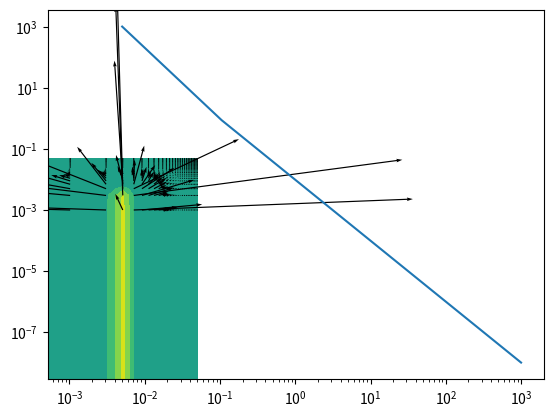

This figure's Python source:
import numpy as np
import matplotlib.pyplot as plt

def epotlist(r, Q, R):
    """
    r er en posisjon i rommet
    Q er en liste med ladninger
    R er en liste med posisjoner for ladninger
    """
    V = 0
    for j in range(len(Q)):
        Qi = Q[j]
        Ri = R[j]
        Rnorm = np.linalg.norm(r - Ri)
        V += Qi / Rnorm
    return V

# ri = (a/2, -d/2 + d/(2N + id/N) Høyre
# ri = (-a/2, -d/2 + d/(2N + id/N) Venstre

Qlist = []
Rlist = []
N = 100
a = 1e-2
d = a
Q = 1
for i in range(N):
    # Høyre
    xi = a/2
    yi = -d/2 + d/(2*N) + i*d/N
    Qi = Q/N
    Qlist.append(Qi)
    Rlist.append(np.array([xi, yi, 0]))
for i in range(N):
    # Venstre
    xi = -a/2
    yi = -d/2 + d/(2*N) + i*d/N
    Qi = -Q/N
    Qlist.append(Qi)
    Rlist.append(np.array([xi, yi, 0]))

# Ide er xi, yi på et gitter finn V[xi, yi]
L = 5e-2
NL = 50
x = np.linspace(-L, L, NL)
y = np.linspace(-L, L, NL)

rx, ry = np.meshgrid(x, y, indexing='ij')
V = np.zeros((NL, NL))
for i in range(len(rx.flat)):
    r = np.array([rx.flat[i], ry.flat[i], 0])
    V.flat[i] = epotlist(r, Qlist, Rlist)

Ex, Ey = np.gradient(-V)
plt.contourf(rx, ry, V)
plt.quiver(rx, ry, Ex, Ey)
plt.show()

dx = 0.00001
x = np.linspace(a/2 + dx, 1000, 10000)
Vs = np.zeros(x.shape)
for i in range(len(x)):
    r = np.array([x[i], 0, 0])
    Vs[i] = epotlist(r, Qlist, Rlist)

plt.loglog(x, Vs)
plt.show()
# Eller
xlog = np.log10(x)
Vslog = np.log10(Vs)
plt.plot(xlog, Vslog)
plt.show()
p = np.polyfit(xlog, Vslog, 1)
print(p)
